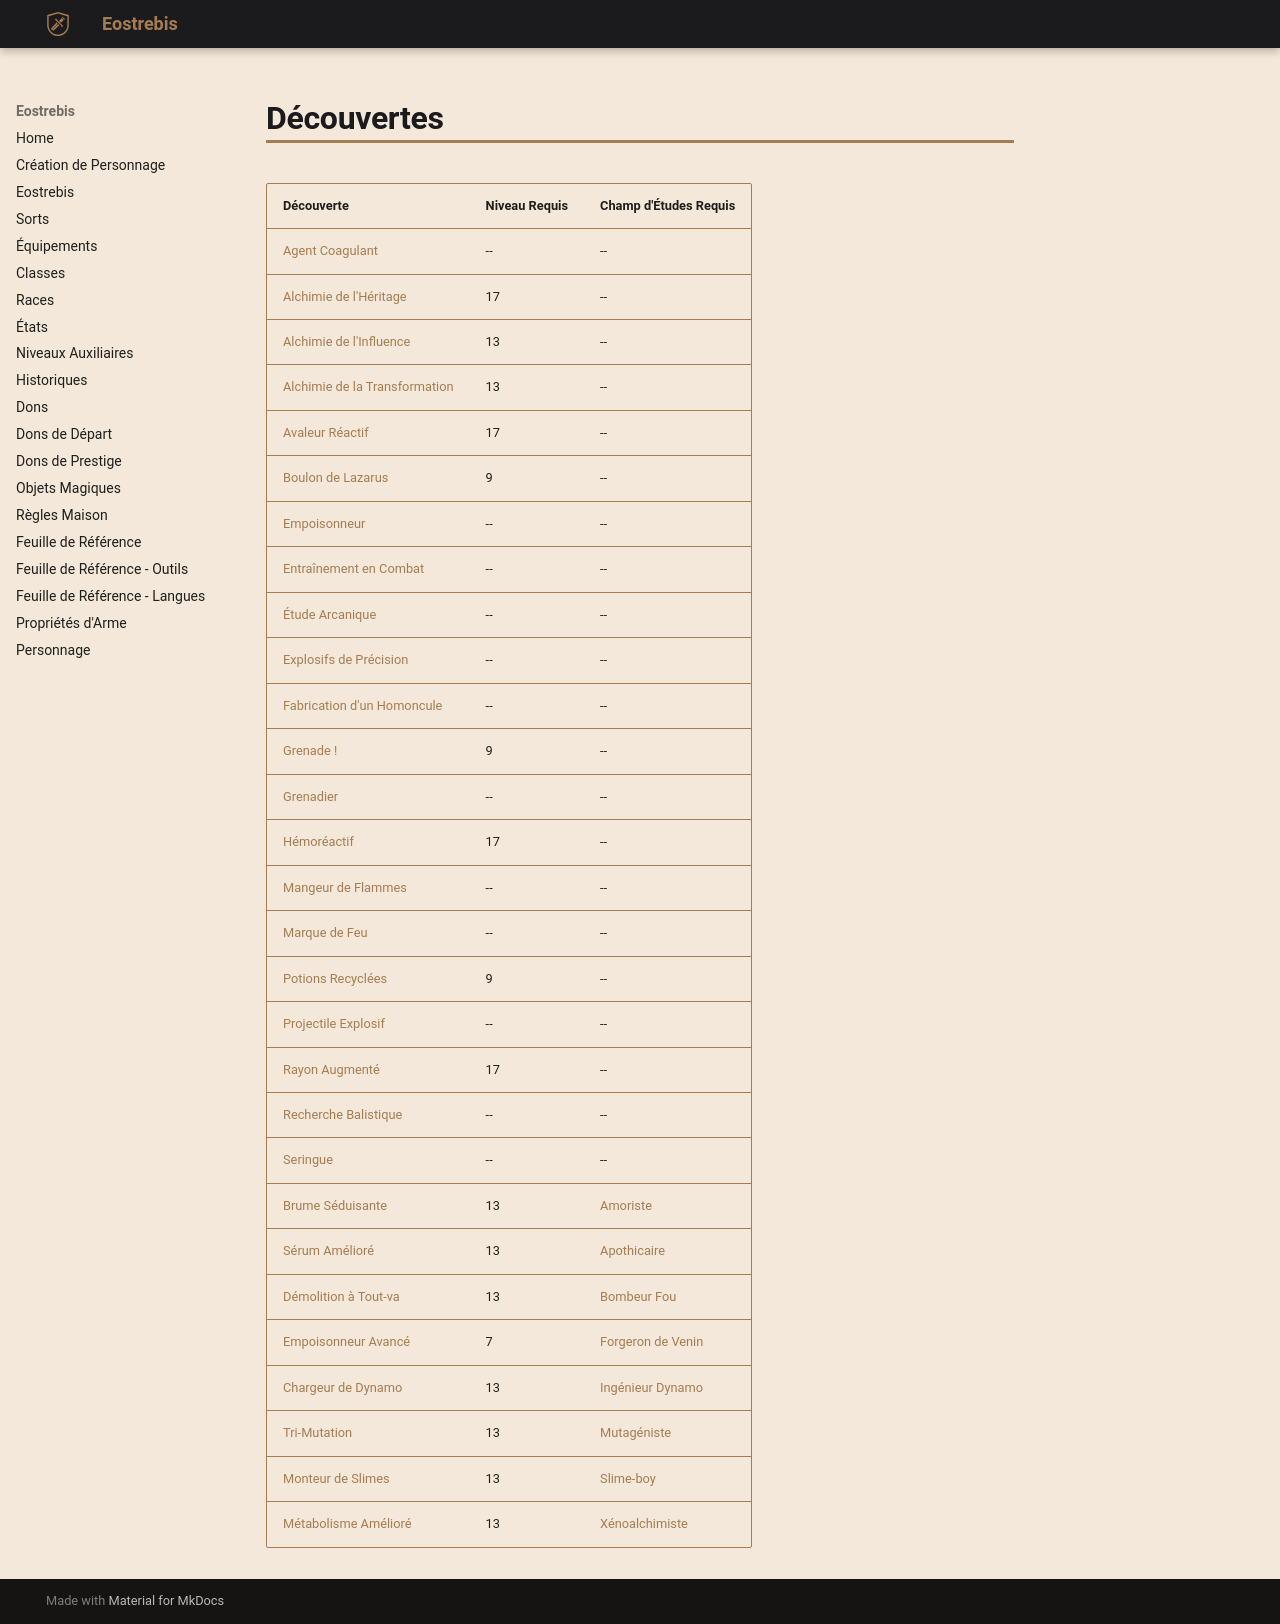

repository: Eostrebis/5e.VF · page: classes/Alchimiste/Découvertes/Découvertes/index.html · generator: mkdocs

---
search:
 exclude: true
writing_status: finished
---

| Découverte | Niveau Requis | Champ d'Études Requis |
| --------------------------------- | ------------- | --------------------- |
| [[Agent Coagulant]] | -- | -- |
| [[Alchimie de l'Héritage]] | 17 | -- |
| [[Alchimie de l'Influence]] | 13 | -- |
| [[Alchimie de la Transformation]] | 13 | -- |
| [[Avaleur Réactif]] | 17 | -- |
| [[Boulon de Lazarus]] | 9 | -- |
| [[Empoisonneur]] | -- | -- |
| [[Entraînement en Combat]] | -- | -- |
| [[Étude Arcanique]] | -- | -- |
| [[Explosifs de Précision]] | -- | -- |
| [[Fabrication d'un Homoncule]] | -- | -- |
| [[Grenade !]] | 9 | -- |
| [[Grenadier]] | -- | -- |
| [[Hémoréactif]] | 17 | -- |
| [[Mangeur de Flammes]] | -- | -- |
| [[Marque de Feu]] | -- | -- |
| [[Potions Recyclées]] | 9 | -- |
| [[Projectile Explosif]] | -- | -- |
| [[Rayon Augmenté]] | 17 | -- |
| [[Recherche Balistique]] | -- | -- |
| [[Seringue]] | -- | -- |
| [[Brume Séduisante]] | 13 | [[Amoriste]] |
| [[Sérum Amélioré]] | 13 | [[Apothicaire]] |
| [[Démolition à Tout-va]] | 13 | [[Bombeur Fou]] |
| [[Empoisonneur Avancé]] | 7 | [[Forgeron de Venin]] |
| [[Chargeur de Dynamo]] | 13 | [[Ingénieur Dynamo]] |
| [[Tri-Mutation]] | 13 | [[Mutagéniste]] |
| [[Monteur de Slimes]] | 13 | [[Slime-boy]] |
| [[Métabolisme Amélioré]] | 13 | [[Xénoalchimiste]] |
